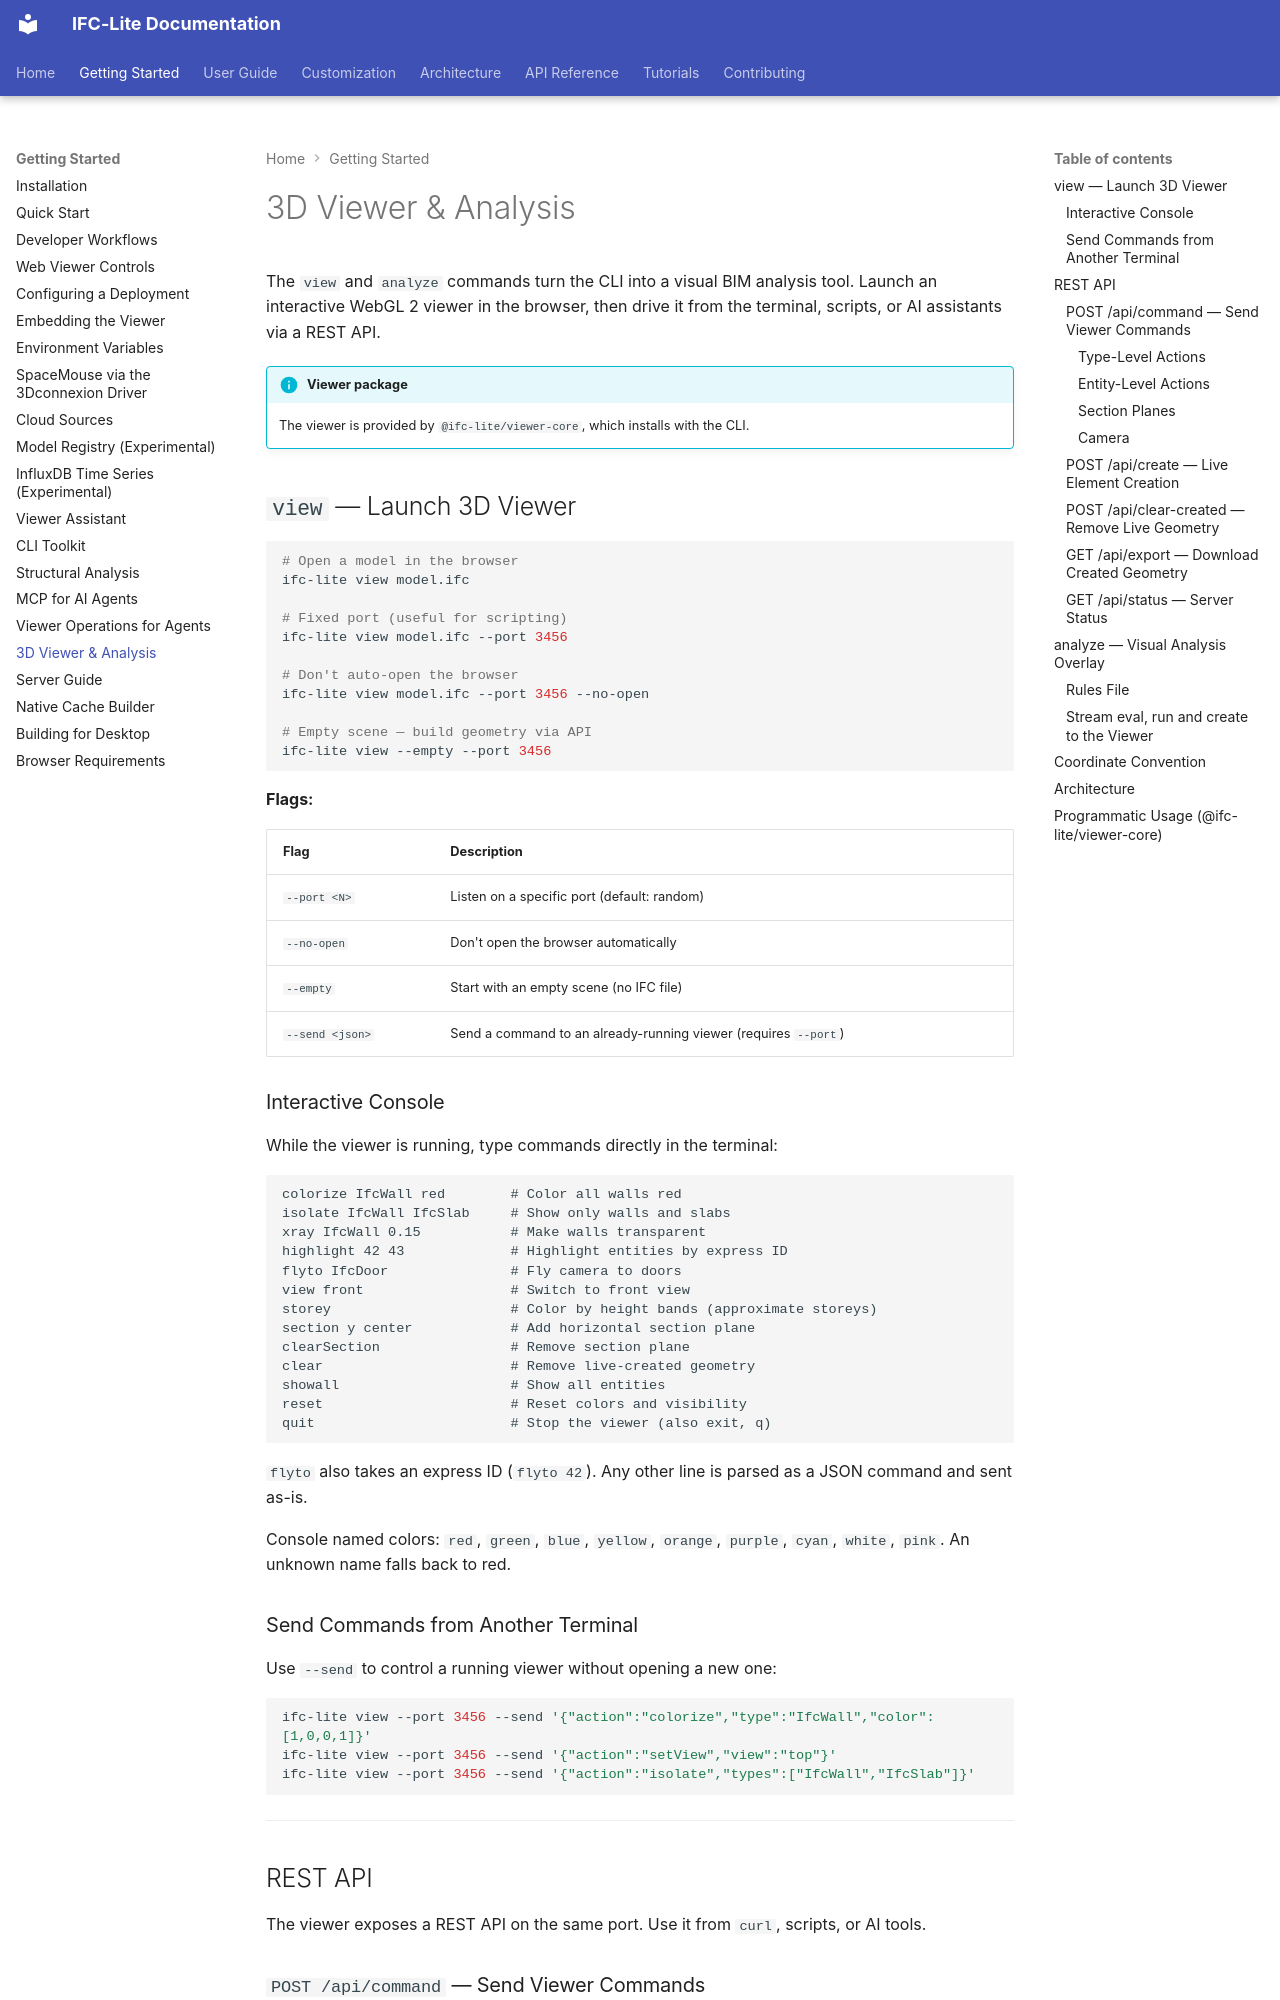

repository: LTplus-AG/ifc-lite · page: guide/viewer-api/index.html · generator: mkdocs

# 3D Viewer & Analysis

The `view` and `analyze` commands turn the CLI into a visual BIM analysis tool. Launch an interactive WebGL 2 viewer in the browser, then drive it from the terminal, scripts, or AI assistants via a REST API.

!!! info "Viewer package"
    The viewer is provided by `@ifc-lite/viewer-core`, which installs with the CLI.

## `view` — Launch 3D Viewer

```bash
# Open a model in the browser
ifc-lite view model.ifc

# Fixed port (useful for scripting)
ifc-lite view model.ifc --port 3456

# Don't auto-open the browser
ifc-lite view model.ifc --port 3456 --no-open

# Empty scene — build geometry via API
ifc-lite view --empty --port 3456
```

**Flags:**

| Flag | Description |
|------|-------------|
| `--port <N>` | Listen on a specific port (default: random) |
| `--no-open` | Don't open the browser automatically |
| `--empty` | Start with an empty scene (no IFC file) |
| `--send <json>` | Send a command to an already-running viewer (requires `--port`) |

### Interactive Console

While the viewer is running, type commands directly in the terminal:

```
colorize IfcWall red        # Color all walls red
isolate IfcWall IfcSlab     # Show only walls and slabs
xray IfcWall 0.15           # Make walls transparent
highlight 42 43             # Highlight entities by express ID
flyto IfcDoor               # Fly camera to doors
view front                  # Switch to front view
storey                      # Color by height bands (approximate storeys)
section y center            # Add horizontal section plane
clearSection                # Remove section plane
clear                       # Remove live-created geometry
showall                     # Show all entities
reset                       # Reset colors and visibility
quit                        # Stop the viewer (also exit, q)
```

`flyto` also takes an express ID (`flyto 42`). Any other line is parsed as a JSON command and sent as-is.

Console named colors: `red`, `green`, `blue`, `yellow`, `orange`, `purple`, `cyan`, `white`, `pink`. An unknown name falls back to red.

### Send Commands from Another Terminal

Use `--send` to control a running viewer without opening a new one:

```bash
ifc-lite view --port 3456 --send '{"action":"colorize","type":"IfcWall","color":[1,0,0,1]}'
ifc-lite view --port 3456 --send '{"action":"setView","view":"top"}'
ifc-lite view --port 3456 --send '{"action":"isolate","types":["IfcWall","IfcSlab"]}'
```

---

## REST API

The viewer exposes a REST API on the same port. Use it from `curl`, scripts, or AI tools.

### `POST /api/command` — Send Viewer Commands

```bash
curl -X POST http://127.0.0.1:3456/api/command \
  -H 'Content-Type: application/json' \
  -d '{"action":"colorize","type":"IfcWall","color":[1,0,0,1]}'
```

Returns `{"ok": true, "action": "colorize", "clients": 1}` on success.
